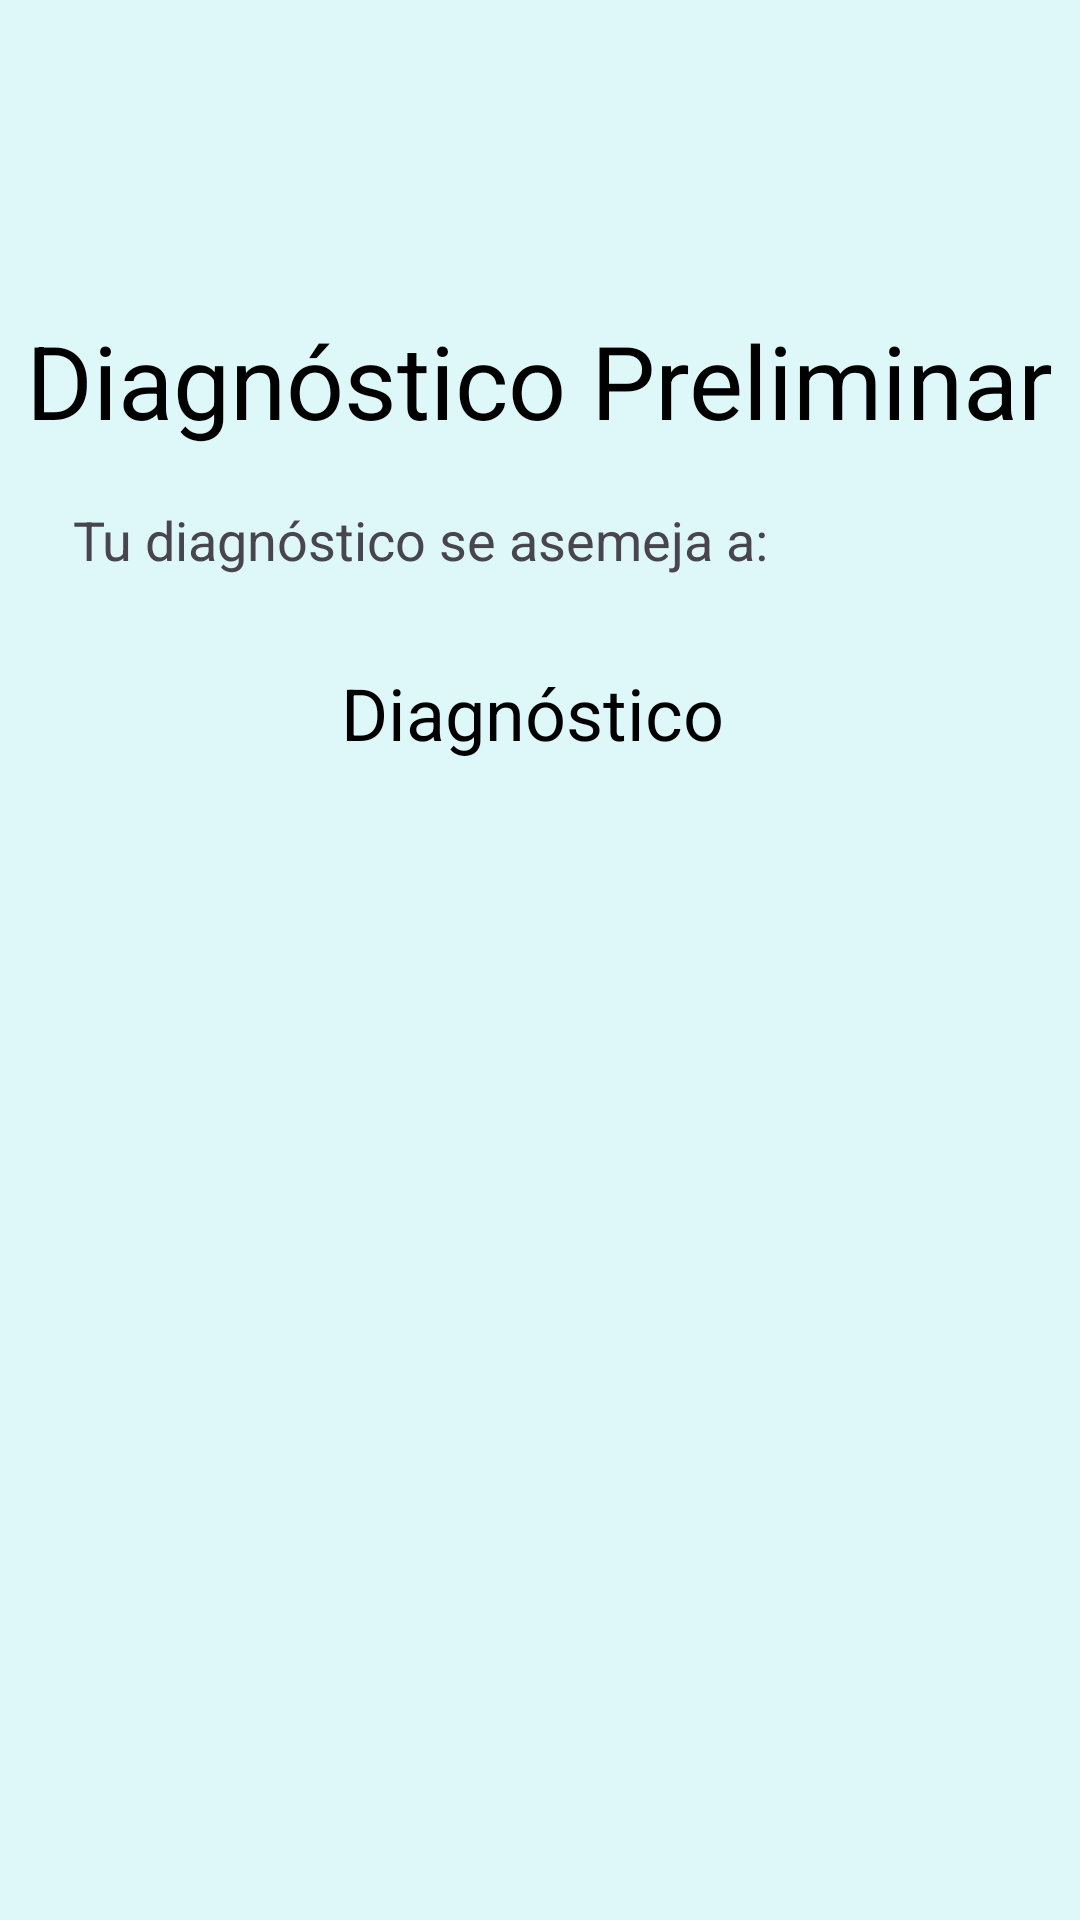

Android layout source for this screen:
<!-- AndroidManifest.xml: application theme Theme.InteractiveMentalHealth -->
<!-- res/layout/activity_diagnosis.xml -->
<?xml version="1.0" encoding="utf-8"?>
<androidx.constraintlayout.widget.ConstraintLayout xmlns:android="http://schemas.android.com/apk/res/android"
    xmlns:app="http://schemas.android.com/apk/res-auto"
    xmlns:tools="http://schemas.android.com/tools"
    android:layout_width="match_parent"
    android:layout_height="match_parent"
    android:background="#DEF8F9">

    <TextView
        android:id="@+id/textViewDiagnosisTitle"
        android:layout_width="wrap_content"
        android:layout_height="wrap_content"
        android:layout_marginTop="104dp"
        android:text="Diagnóstico Preliminar"
        android:textColor="@color/black"
        android:textSize="34sp"
        app:layout_constraintEnd_toEndOf="parent"
        app:layout_constraintHorizontal_bias="0.492"
        app:layout_constraintStart_toStartOf="parent"
        app:layout_constraintTop_toTopOf="parent" />

    <TextView
        android:id="@+id/textViewDiagnosis"
        android:layout_width="wrap_content"
        android:layout_height="wrap_content"
        android:layout_marginTop="72dp"
        android:text="Diagnóstico"
        android:textColor="@color/black"
        android:textSize="24sp"
        app:layout_constraintEnd_toEndOf="parent"
        app:layout_constraintHorizontal_bias="0.489"
        app:layout_constraintStart_toStartOf="parent"
        app:layout_constraintTop_toBottomOf="@id/textViewDiagnosisTitle" />

    <ImageView
        android:id="@+id/imageButton"
        android:layout_width="59dp"
        android:layout_height="53dp"
        android:layout_marginTop="16dp"
        app:layout_constraintEnd_toEndOf="parent"
        app:layout_constraintHorizontal_bias="0.045"
        app:layout_constraintStart_toStartOf="parent"
        app:layout_constraintTop_toTopOf="parent"
        app:srcCompat="@drawable/atrass" />

    <TextView
        android:id="@+id/textView"
        android:layout_width="wrap_content"
        android:layout_height="wrap_content"
        android:text="Tu diagnóstico se asemeja a:"
        android:textSize="18sp"
        app:layout_constraintBottom_toBottomOf="parent"
        app:layout_constraintEnd_toEndOf="parent"
        app:layout_constraintHorizontal_bias="0.189"
        app:layout_constraintStart_toStartOf="parent"
        app:layout_constraintTop_toBottomOf="@+id/textViewDiagnosisTitle"
        app:layout_constraintVertical_bias="0.039" />
</androidx.constraintlayout.widget.ConstraintLayout>
<!-- resources referenced by this layout -->
<resources>
  <color name="black">#FF000000</color>
  <style name="Theme.InteractiveMentalHealth" parent="Base.Theme.InteractiveMentalHealth" />
  <style name="Base.Theme.InteractiveMentalHealth" parent="Theme.Material3.DayNight.NoActionBar">
          
          
      </style>
</resources>
